Run: headless pygame with SDL's dummy video driver; simulated clock (each Clock.tick advances the game by its frame time, no real sleeping); random seed 0; keys injected as events and as key.get_pressed() state; no mouse input; restart key C tapped at the start of phases 3 and 4.
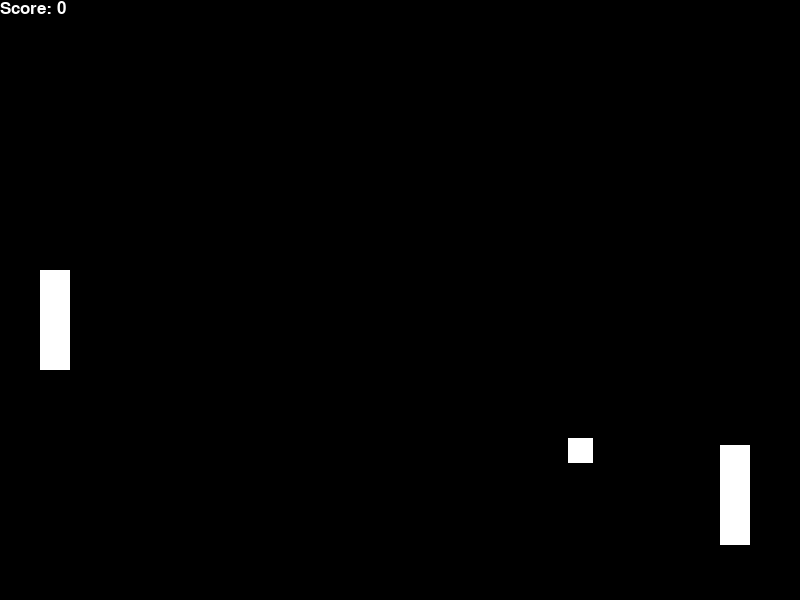
Frame 1 of 4 · flips 1–60 · no input
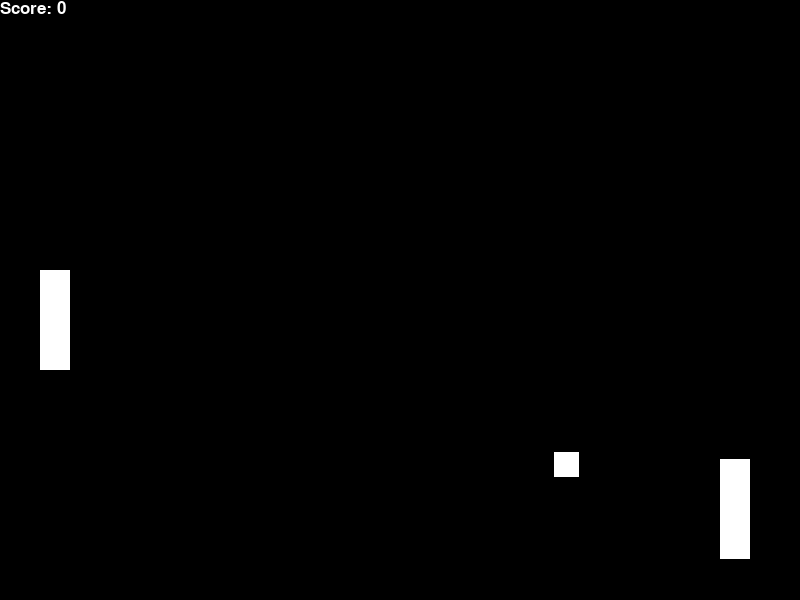
Frame 2 of 4 · flips 61–180 · tapped SPACE, RETURN · held RIGHT (→), D
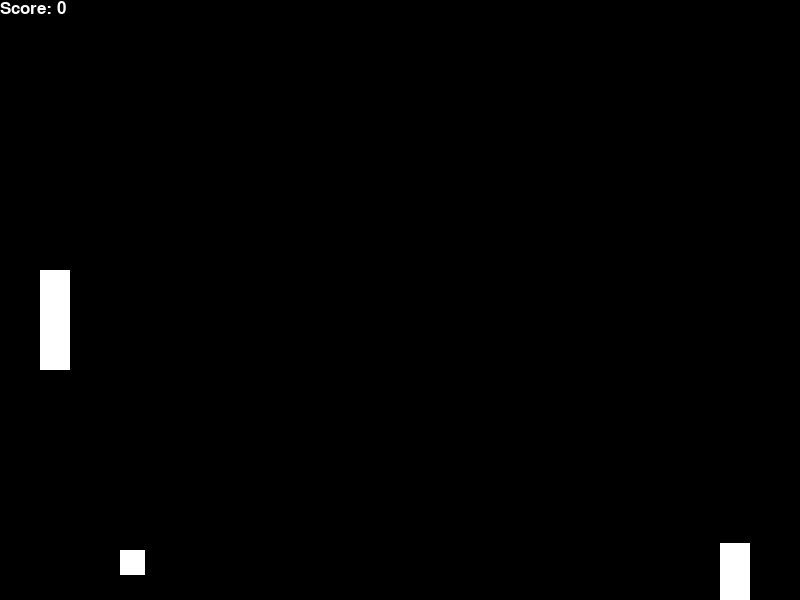
Frame 3 of 4 · flips 181–300 · tapped C · held DOWN (↓), S
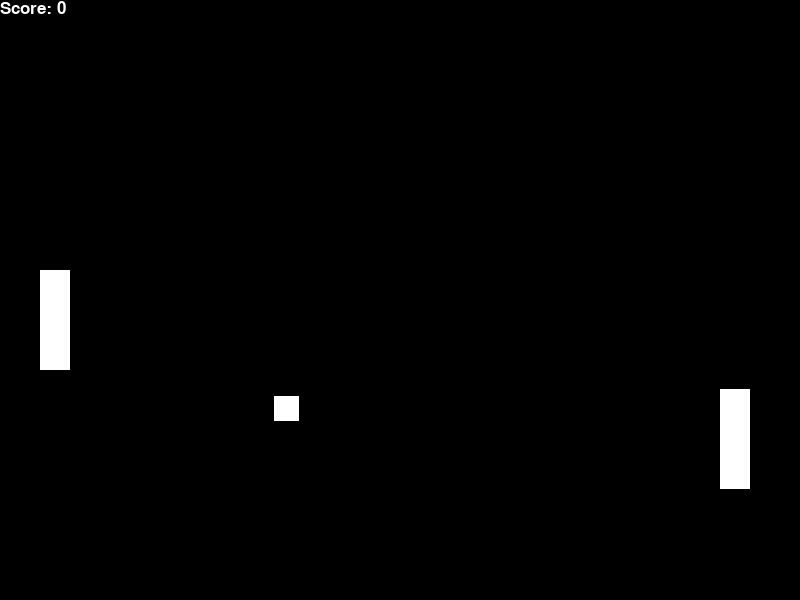
Frame 4 of 4 · flips 301–420 · tapped C · held LEFT (←), A, UP (↑), W

The pygame program that drew these frames:

import pygame
import random
import time

pygame.init()

display_width = 800
display_height = 600

# Colors
black = (0, 0, 0)
white = (255, 255, 255)
red = (255, 0, 0)

# Window Setup
screen = pygame.display.set_mode((display_width, display_height))
pygame.display.set_caption("Pong")
clock = pygame.time.Clock()


# Call to draw the player's pad
def player(playerx, playery, playerw, playerh, color):
    pygame.draw.rect(screen, color, [playerx, playery, playerw, playerh])


# Call to draw the ball
def ball(ballx, bally, ballw, ballh, color):
    pygame.draw.rect(screen, color, [ballx, bally, ballw, ballh])


# Call to draw the cpu's pad
def cpu(cpux, cpuy, cpuw, cpuh, color):
    pygame.draw.rect(screen, color, [cpux, cpuy, cpuw, cpuh])


# Displays a custom message to the screen
def message_display(text, x, y, font, color):
    font = pygame.font.SysFont("comicsansms", font)
    text = font.render(text, True, color)
    screen.blit(text, (x, y))


# Pauses the game if player presses "P"
def pause():
    paused = True

    while paused:
        for event in pygame.event.get():
            if event.type == pygame.QUIT:
                pygame.quit()
                quit()

            if event.type == pygame.KEYDOWN:
                if event.key == pygame.K_c:
                    paused = False

                elif event.key == pygame.K_q:
                    pygame.quit()
                    quit()

        screen.fill(black)
        message_display("Pause", display_width/2 - 140, display_height/2 - 100, 100, white)
        message_display("Press C to continue or Q to quit.", display_width/2 - 250, display_height/2 + 60, 35, white)
        pygame.display.update()
        clock.tick(5)


# Counts the score
def score(count):
    font = pygame.font.SysFont("comicsansms", 25)
    text = font.render("Score: "+str(count), True, white)
    screen.blit(text, (0, 0))


# Call this function to start the game
def main():

    # Ball Info

    ball_startx = (display_width * 0.5)
    ball_starty = (display_height * 0.45)
    ball_speed_available = [-7, 7]
    ball_speedy = random.choice(ball_speed_available)
    ball_speedx = random.choice(ball_speed_available)
    ball_width = 25
    ball_height = 25

    # Player Info

    player_startx = (display_width * 0.05)
    player_starty = (display_height * 0.45)
    player_speed = 0
    player_width = 30
    player_height = 100

    # CPU Info

    cpu_x = (display_width * 0.90)
    cpu_y = (display_height * 0.45)
    cpu_speed = 0
    cpu_width = 30
    cpu_height = 100

    switch = [-1, 1]
    count = 0

    game_exit = False

    # Main game loop
    while not game_exit:

        # Handles the pressed keys
        for event in pygame.event.get():
            if event.type == pygame.QUIT:
                pygame.quit()
                quit()

            if event.type == pygame.KEYDOWN:
                if event.key == pygame.K_UP:
                    player_speed = -10

                elif event.key == pygame.K_DOWN:
                    player_speed = 10

                elif event.key == pygame.K_p:
                    pause()

                elif event.key == pygame.K_d:
                    ball_startx = (display_width * 0.5)
                    ball_starty = (display_height * 0.45)
                    ball_speedy = random.choice(switch) * ball_speedy
                    ball_speedx = random.choice(switch) * ball_speedy

            if event.type == pygame.KEYUP:
                if event.key == pygame.K_UP or event.key == pygame.K_DOWN:
                    player_speed = 0

        # CPU AI
        if ball_starty > cpu_y:
            cpu_speed = 7

        elif ball_starty < cpu_y:
            cpu_speed = -7

        elif ball_starty == cpu_y:
            cpu_speed = 0

        # Player, CPU and ball speed change
        player_starty += player_speed
        cpu_y += cpu_speed
        ball_starty += ball_speedy
        ball_startx += ball_speedx

        # Gives the screen a black background color, draws player, ball,
        # CPU and score
        screen.fill(black)
        player(player_startx, player_starty, player_width, player_height, white)
        ball(ball_startx, ball_starty, ball_width, ball_height, white)
        cpu(cpu_x, cpu_y, cpu_width, cpu_height, white)
        score(count)

        # This doesn't let the player go off boundaries
        if player_starty > display_height - player_height or player_starty < 0:
            player_speed = 0

        # This doesn't let the ball go off boundaries
        if ball_starty > display_height - ball_height or ball_starty < 0:
            ball_speedy = -ball_speedy

        # If the ball goes pass the player, the message "You lost" is shown
        # along with the final score
        if ball_startx < 0:
            message_display("You Lost", display_width * 0.25, display_height * 0.3, 100, white)
            message_display("Score: " + str(count), display_width * 0.46, display_height * 0.6, 25, red)
            pygame.display.update()
            time.sleep(1)

            main()

        # If the ball goes pass the CPU, it returns to it's original position
        # and the player's score increases by 1
        if ball_startx > display_width - ball_width - 20:
            time.sleep(0.1)
            ball_startx = (display_width * 0.5)
            ball_starty = (display_height * 0.45)
            ball_speedy = random.choice(switch) * ball_speedy
            ball_speedx = random.choice(switch) * ball_speedy
            count += 1

        # This tells the computer what should happen if the ball hits the player's pad
        if player_starty + player_height > ball_starty and ball_starty + ball_height > player_starty:

            if 0 < ball_startx < player_startx + player_width - 10:
                message_display("You Lost", display_width * 0.25, display_height * 0.3, 100, white)
                message_display("Score: " + str(count), display_width * 0.46, display_height * 0.6, 25, red)
                pygame.display.update()
                time.sleep(1)

                main()

            elif ball_startx < player_startx + player_width:
                ball_speedx = -ball_speedx
                ball_speedy = random.choice(switch) * ball_speedy
                ball_speedx += 2
                ball_speedy *= 1.05

        # This tells the computer what should happen if the ball hits the CPU's pad
        if cpu_height + cpu_y > ball_starty and ball_starty + ball_height > cpu_y:

            if display_width > ball_startx > cpu_x - cpu_width + 10:
                time.sleep(0.1)
                ball_startx = (display_width * 0.5)
                ball_starty = (display_height * 0.45)
                ball_speedy = random.choice(switch) * ball_speedy
                ball_speedx = random.choice(switch) * ball_speedy
                count += 1

            elif ball_startx > cpu_x - cpu_width:
                ball_speedx = -ball_speedx
                ball_speedy = random.choice(switch) * ball_speedy

        # Updates the screen 30 times per second
        pygame.display.update()
        clock.tick(30)

main()
pygame.quit()
quit()
